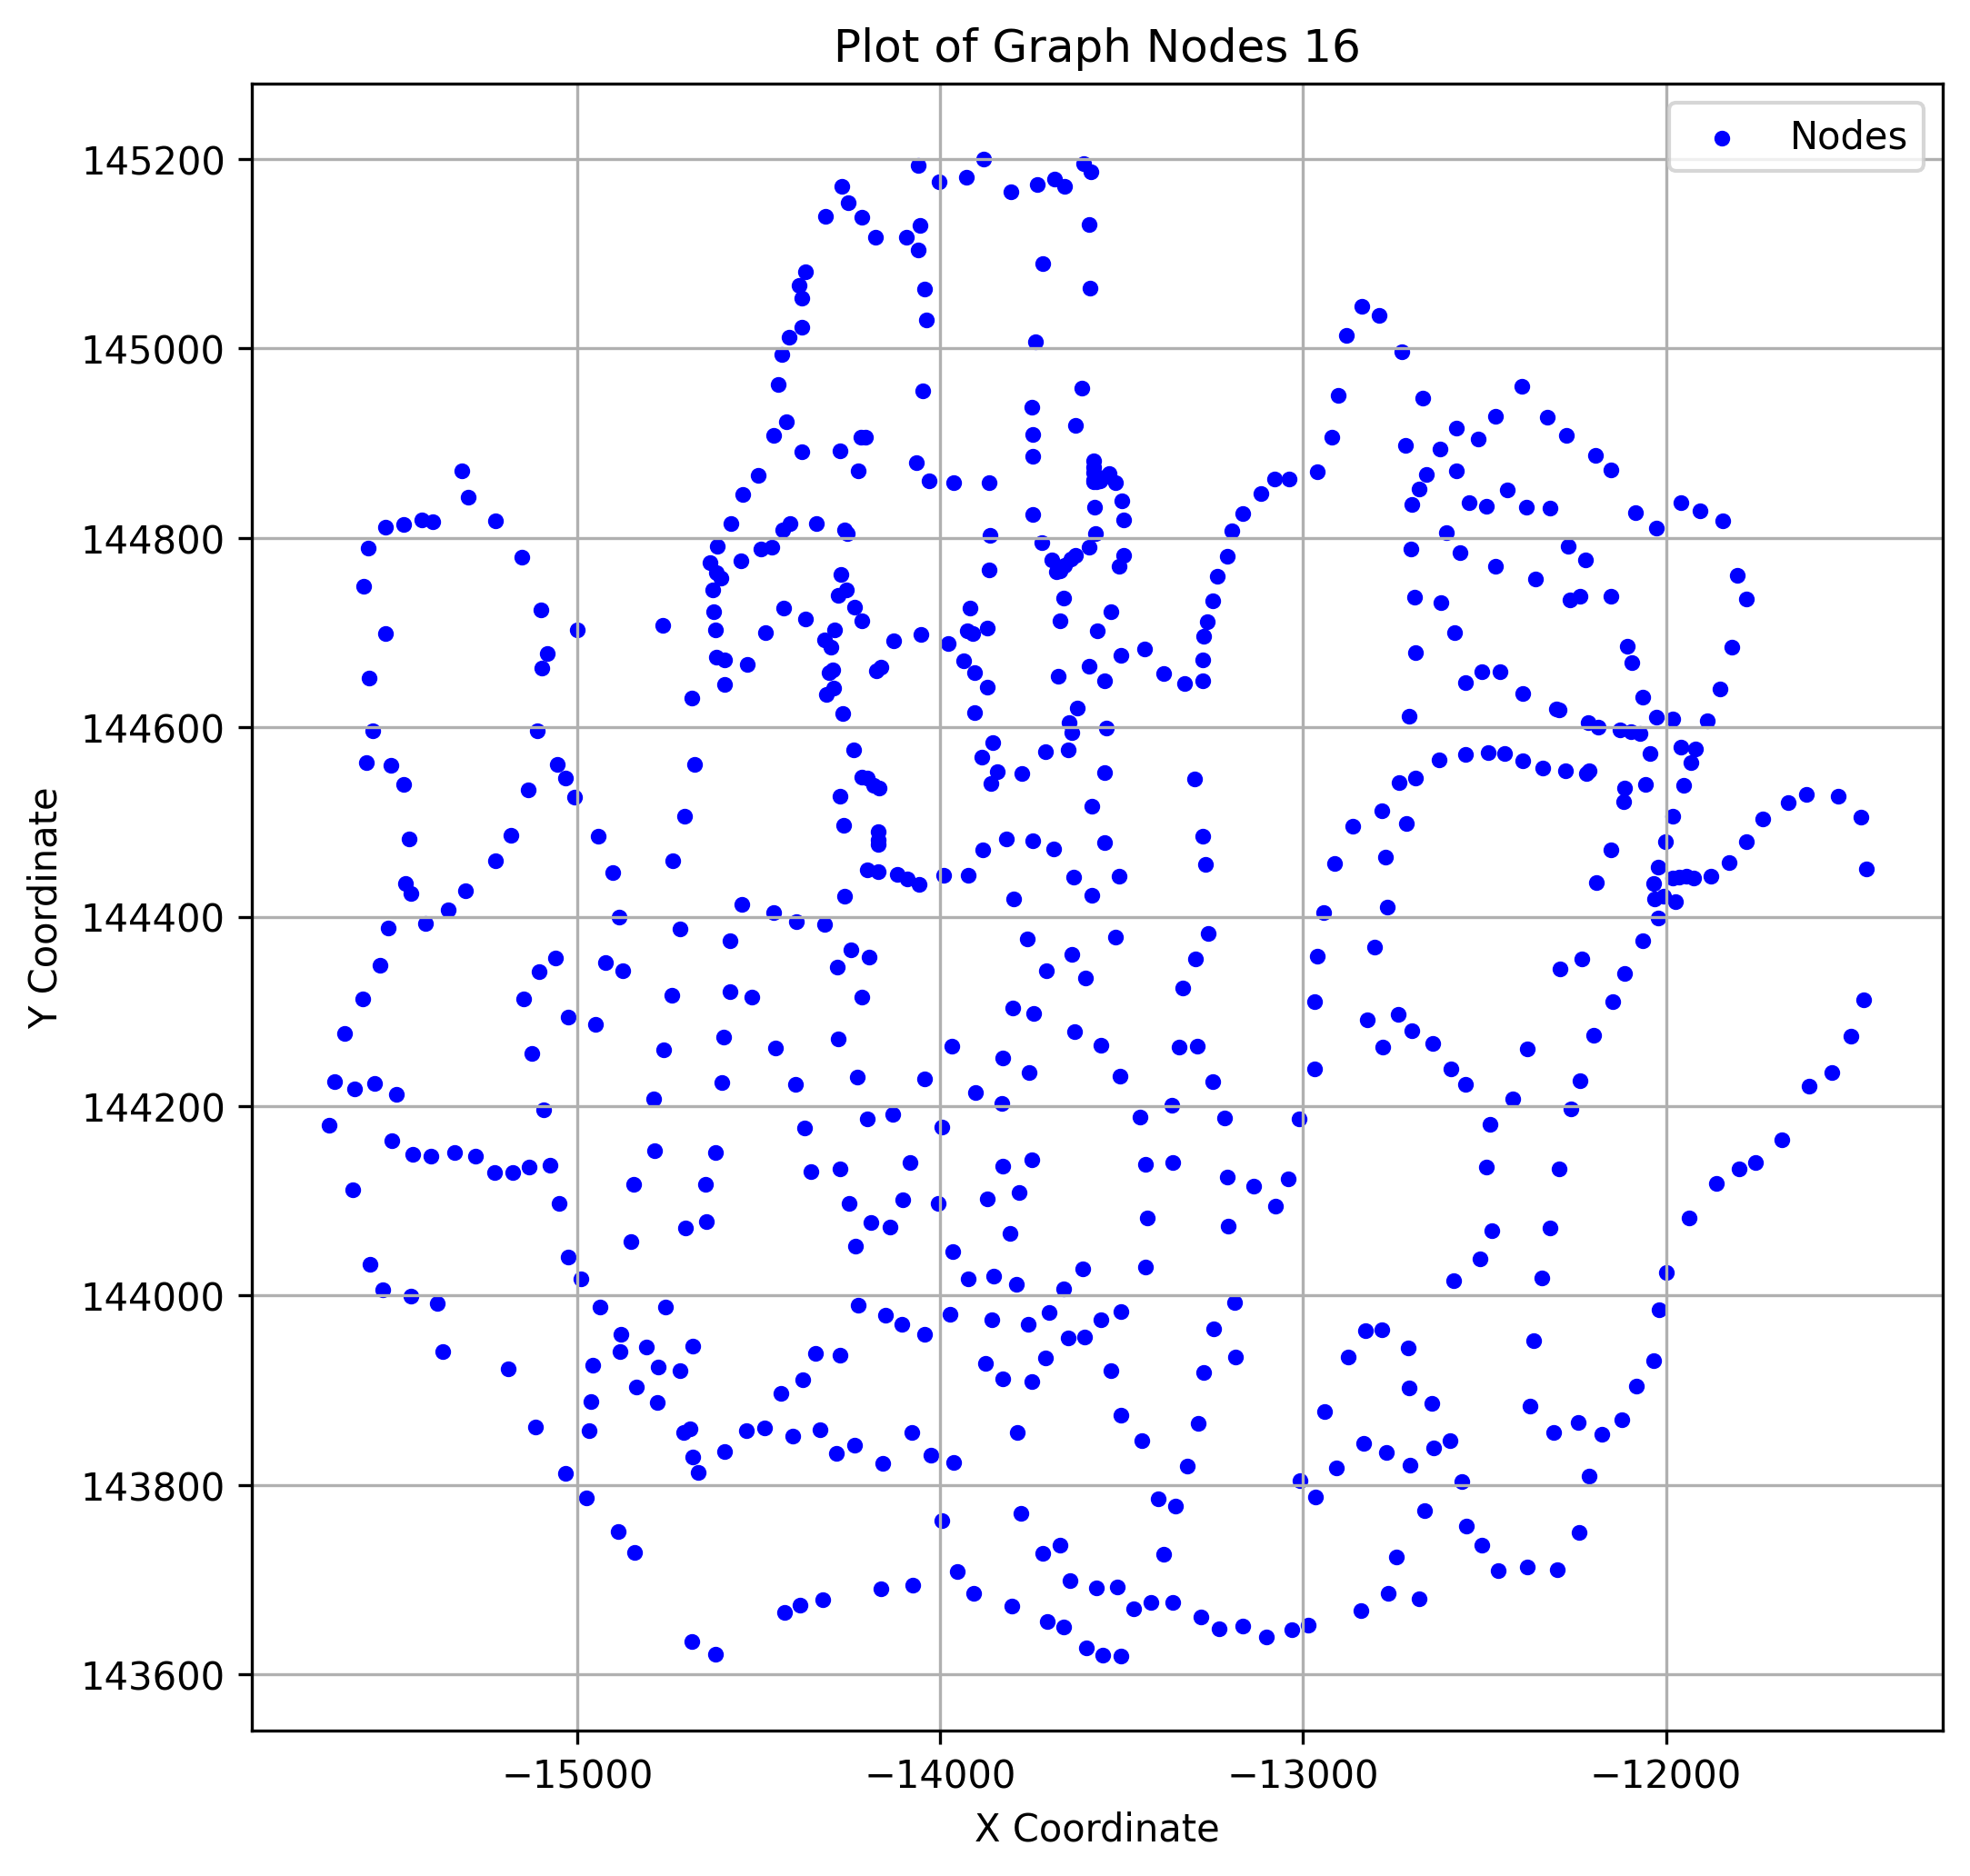

Source data for this figure (header and first rows):
x, y
-14883, 143941
-14295, 144660
-13641, 143699
-12211, 143809
-14627, 144745
-13871, 144102
-13745, 144481
-13011, 144186
-14501, 144866
-13737, 145008
-13925, 144702
-13800, 144304
-12968, 144310
-15153, 144779
-15032, 144547
-12554, 144647
-12375, 143883
-12339, 144557
-12718, 144898
-13962, 143824
-11826, 144457
-15613, 144218
-14217, 144907
-14273, 144762
-12881, 145014
-13674, 144654
-14603, 144757
-13559, 144861
-13232, 143648
-13879, 145201
-13601, 143956
-15528, 144812
-13297, 144356
-14078, 143855
-15279, 144147
-14532, 144666
-11663, 144520
-14851, 144057
-12969, 144239
-14177, 145118
-12219, 144551
-13747, 143909
-13718, 145090
-13640, 144778
-14048, 144955
-14042, 143959
-15074, 144137
-12563, 143804
-13669, 143737
-11938, 144082
-14202, 144449
-14371, 145081
-13781, 144109
-12944, 144404
-15498, 144212
-13444, 143847
-14256, 144805
-14397, 144395
-14263, 144808
-13385, 143727
... 593 more rows
